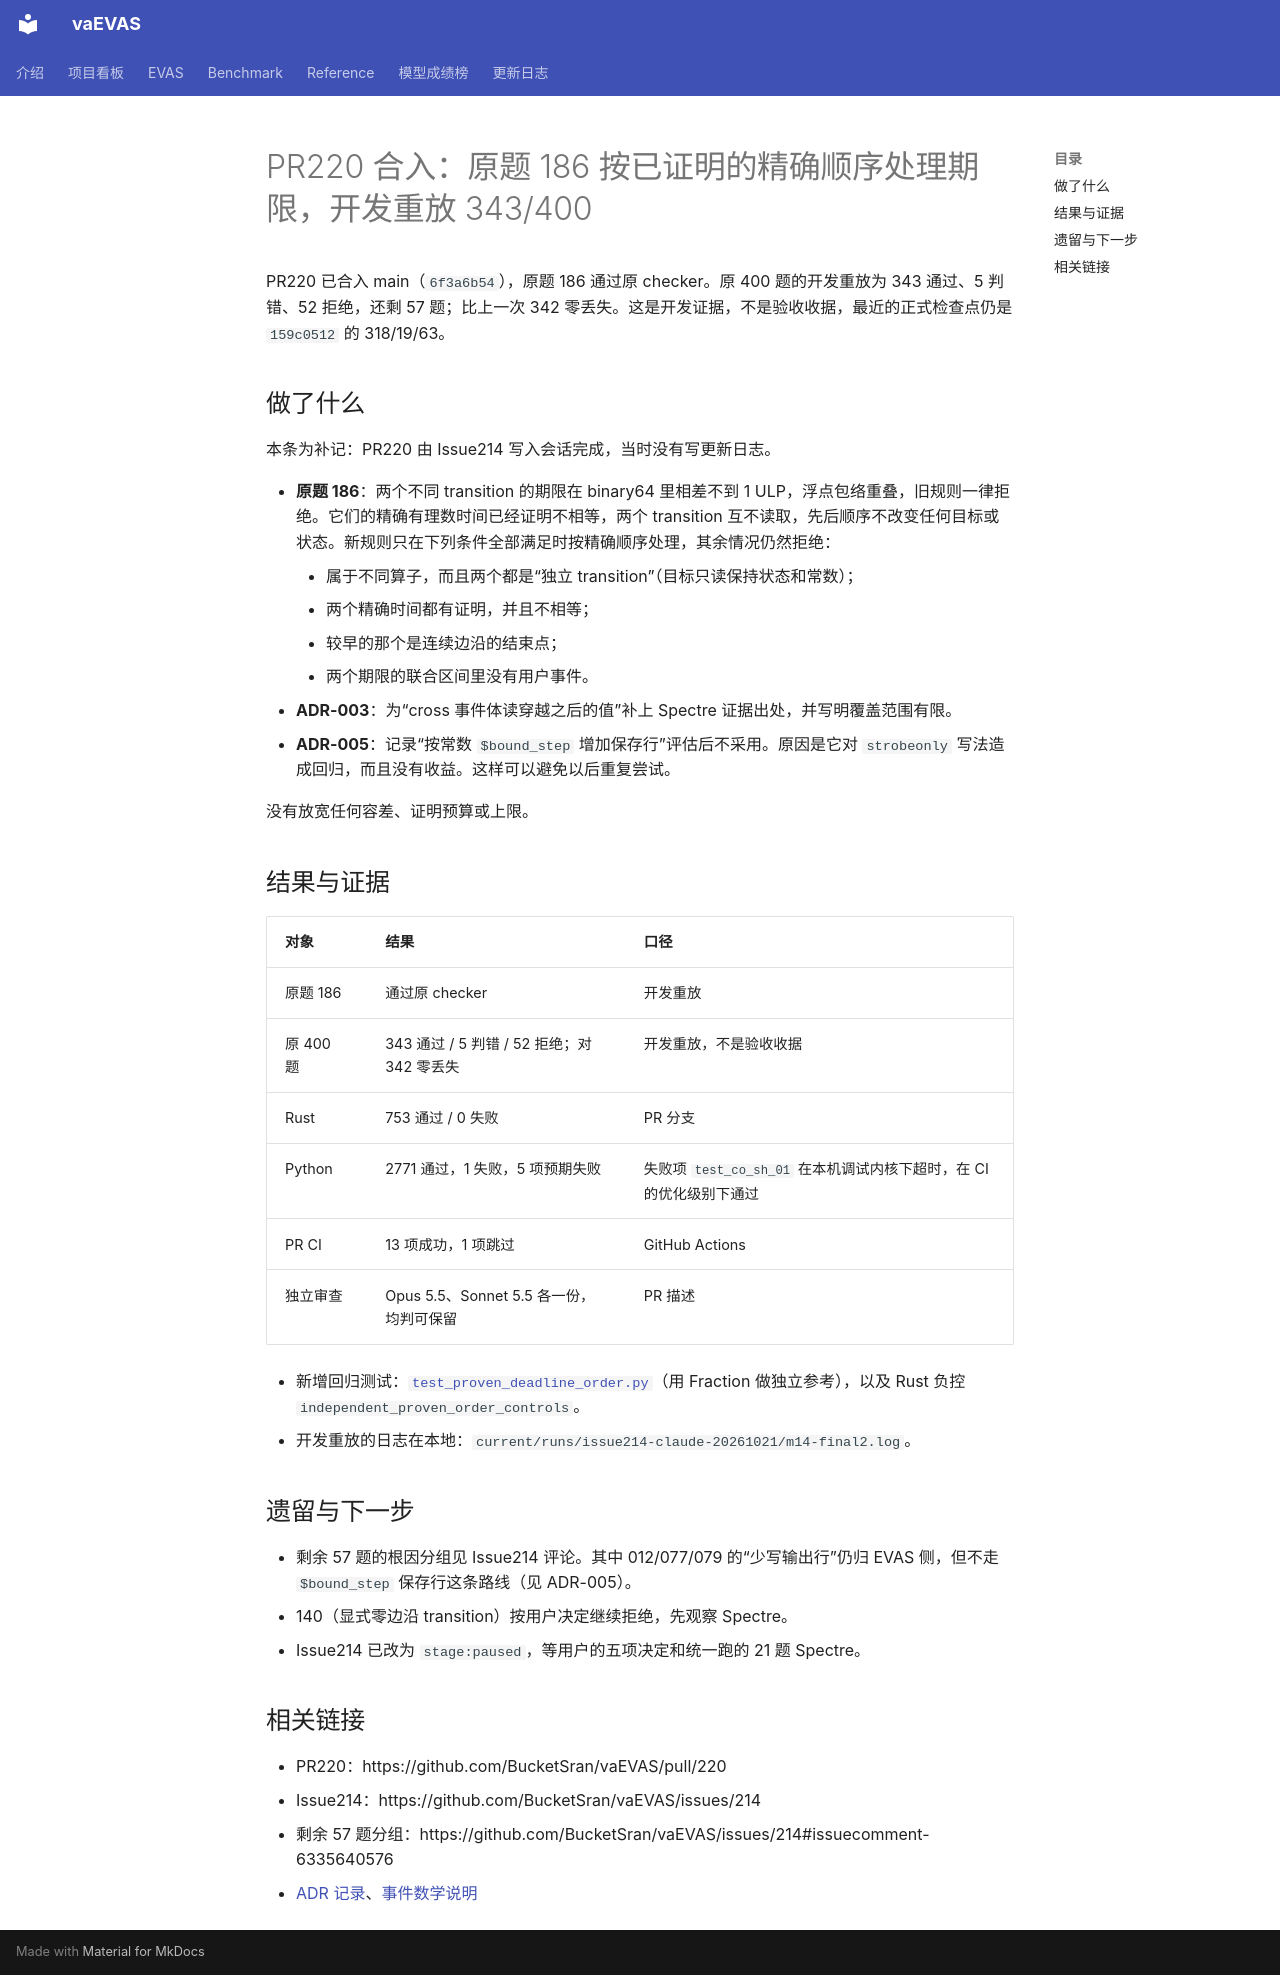

repository: BucketSran/vaevas-site · page: changelog/posts/2026-10-22-pr220-deadline-order/index.html · generator: mkdocs

---
date: 2026-10-22T15:47:00
categories:
  - EVAS
slug: pr220-deadline-order
---

# PR220 合入：原题 186 按已证明的精确顺序处理期限，开发重放 343/400

PR220 已合入 main（`6f3a6b54`），原题 186 通过原 checker。原 400 题的开发重放为 343 通过、5 判错、52 拒绝，还剩 57 题；比上一次 342 零丢失。这是开发证据，不是验收收据，最近的正式检查点仍是 `159c0512` 的 318/19/63。

<!-- more -->

## 做了什么

本条为补记：PR220 由 Issue214 写入会话完成，当时没有写更新日志。

- **原题 186**：两个不同 transition 的期限在 binary64 里相差不到 1 ULP，浮点包络重叠，旧规则一律拒绝。它们的精确有理数时间已经证明不相等，两个 transition 互不读取，先后顺序不改变任何目标或状态。新规则只在下列条件全部满足时按精确顺序处理，其余情况仍然拒绝：
    - 属于不同算子，而且两个都是“独立 transition”（目标只读保持状态和常数）；
    - 两个精确时间都有证明，并且不相等；
    - 较早的那个是连续边沿的结束点；
    - 两个期限的联合区间里没有用户事件。
- **ADR-003**：为“cross 事件体读穿越之后的值”补上 Spectre 证据出处，并写明覆盖范围有限。
- **ADR-005**：记录“按常数 `$bound_step` 增加保存行”评估后不采用。原因是它对 `strobeonly` 写法造成回归，而且没有收益。这样可以避免以后重复尝试。

没有放宽任何容差、证明预算或上限。

## 结果与证据

| 对象 | 结果 | 口径 |
| --- | --- | --- |
| 原题 186 | 通过原 checker | 开发重放 |
| 原 400 题 | 343 通过 / 5 判错 / 52 拒绝；对 342 零丢失 | 开发重放，不是验收收据 |
| Rust | 753 通过 / 0 失败 | PR 分支 |
| Python | 2771 通过，1 失败，5 项预期失败 | 失败项 `test_co_sh_01` 在本机调试内核下超时，在 CI 的优化级别下通过 |
| PR CI | 13 项成功，1 项跳过 | GitHub Actions |
| 独立审查 | Opus 5.5、Sonnet 5.5 各一份，均判可保留 | PR 描述 |

- 新增回归测试：[`test_proven_deadline_order.py`](repo:evas/tests/test_proven_deadline_order.py)（用 Fraction 做独立参考），以及 Rust 负控 `independent_proven_order_controls`。
- 开发重放的日志在本地：`current/runs/issue214-claude-20261021/m14-final2.log`。

## 遗留与下一步

- 剩余 57 题的根因分组见 Issue214 评论。其中 012/077/079 的“少写输出行”仍归 EVAS 侧，但不走 `$bound_step` 保存行这条路线（见 ADR-005）。
- 140（显式零边沿 transition）按用户决定继续拒绝，先观察 Spectre。
- Issue214 已改为 `stage:paused`，等用户的五项决定和统一跑的 21 题 Spectre。

## 相关链接

- PR220：https://github.com/BucketSran/vaEVAS/pull/220
- Issue214：https://github.com/BucketSran/vaEVAS/issues/214
- 剩余 57 题分组：https://github.com/BucketSran/vaEVAS/issues/214#issuecomment-6335640576
- [ADR 记录](repo:evas/docs/development/DECISIONS.md)、[事件数学说明](repo:evas/docs/math/events.md)
